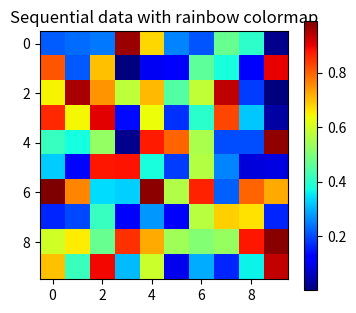

The script that saved this image:
#!/usr/bin/env python3
"""Generate the mutated figure for eval."""

import matplotlib
matplotlib.use('Agg')
import matplotlib.pyplot as plt
import numpy as np

import numpy as np
fig, ax = plt.subplots(figsize=(4, 3.5))
data = np.random.rand(10, 10)
im = ax.imshow(data, cmap="jet")
fig.colorbar(im, ax=ax)
ax.set_title("Sequential data with rainbow colormap")
fig.savefig("figure.png", dpi=150)
